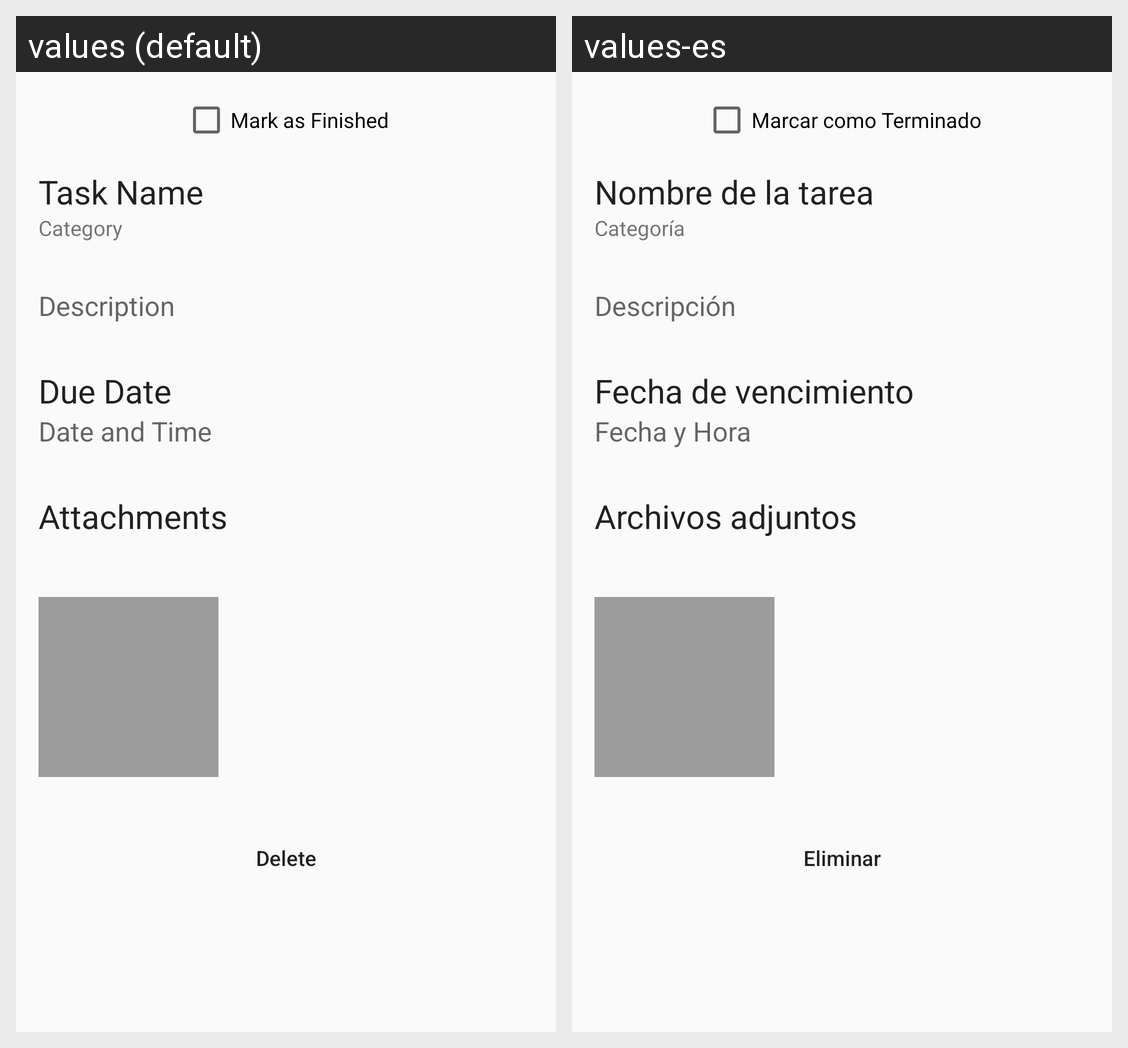

The same Android screen rendered under two of its app's locales, left to right. List the strings drawn on it with the default value and each locale's translation.
Android screen res/layout/activity_task_detail.xml rendered under 2 locales, left to right: values (default), values-es. Device: Nexus 5 (rendered at 1080×1920; each locale shown at half size, 540×960, under a caption strip naming it); theme AppTheme.
Strings drawn on this screen, with the default value and each locale's value (text and hints the layout hard-codes, and strings that could not be matched under every locale, appear in the picture but are not listed):

mark_as_finished
  values: Mark as Finished
  values-es: Marcar como Terminado

task_name
  values: Task Name
  values-es: Nombre de la tarea

category
  values: Category
  values-es: Categoría

description
  values: Description
  values-es: Descripción

due_date
  values: Due Date
  values-es: Fecha de vencimiento

date_and_time
  values: Date and Time
  values-es: Fecha y Hora

attachments
  values: Attachments
  values-es: Archivos adjuntos

delete
  values: Delete
  values-es: Eliminar
